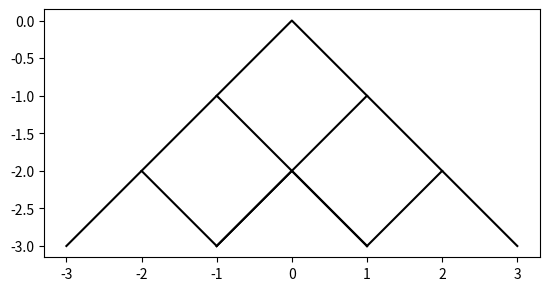

Here is the Python script that generated this plot:
# [redacted]
# [redacted]
#CS2302 - lab1
#date of last modification 2/8/19
#purpose: to hone our skills in recursion by using shapes and plotting.
#and to also make us think in python rather than java

import matplotlib.pyplot as plt
import numpy as np




# tried making it like squares where I can just change up some of the values to better fit 
#the upside down V for the tree but i got stuck. i created the distance but whenever used it just
#makes the graph look out of place. 
def drawbst(n,p,ax):
    if n>0:
         ax.plot(p[:,0],p[:,1],color='k')
         
         #distance = (p[2,0]-p[1,0])/2
         
         # add and subtract values to get the children 
         leftchild = np.array([[p[0,0]-1,p[0,1]-1],[p[1,0]-1,p[1,1]-1],[p[2,0]-1,p[2,1]-1]])
         
         rightchild = np.array([[p[0,0]+1,p[0,1]-1],[p[1,0]+1,p[1,1]-1],[p[2,0]+1,p[2,1]-1]])
         
         drawbst(n-1,leftchild,ax)
         drawbst(n-1,rightchild,ax)
         
         



plt.close("all") 
fig, ax = plt.subplots()
origin = np.array([[-1,-1],[0,0],[1,-1]]) #upside down V for tree origin
drawbst(3,origin,ax)
ax.set_aspect(1.0)
#ax.axis('off')
plt.show()
fig.savefig('BST.png')